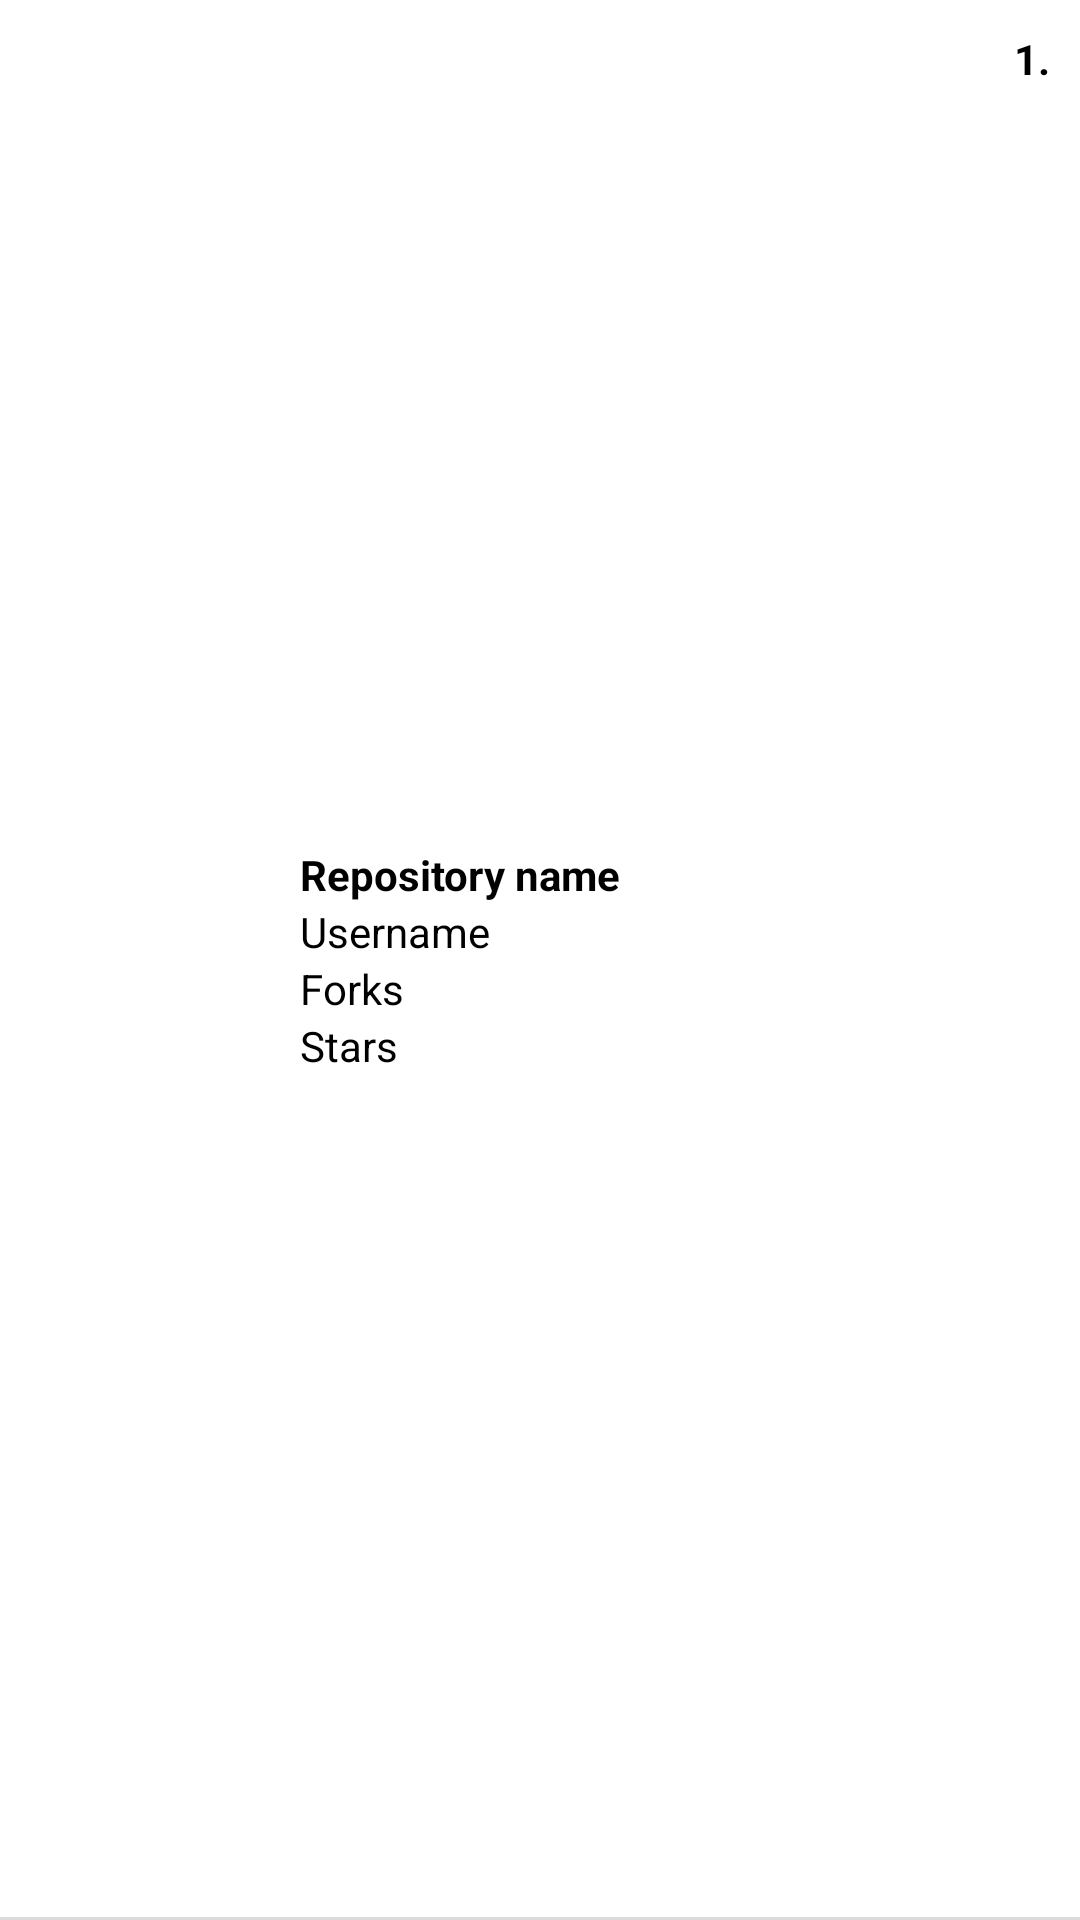

The Android layout XML behind this screen, and the referenced resources:
<!-- AndroidManifest.xml: application theme Theme.GitTrendingRepo -->
<!-- res/layout/repositoy_listview_item.xml -->
<?xml version="1.0" encoding="utf-8"?>
<RelativeLayout
    xmlns:android="http://schemas.android.com/apk/res/android"
    android:layout_width="match_parent"
    android:layout_height="100dp"
    android:orientation="horizontal"
    android:gravity="center_vertical">

    <androidx.appcompat.widget.AppCompatImageView
        android:id="@+id/image"
        android:layout_width="80dp"
        android:layout_height="80dp"
        android:layout_centerVertical="true"
        android:layout_marginStart="10dp"
        android:layout_marginEnd="10dp"
        android:scaleType="centerCrop"
        android:transitionName="profile"/>

    <LinearLayout
        android:layout_width="match_parent"
        android:layout_height="wrap_content"
        android:layout_centerVertical="true"
        android:orientation="vertical"
        android:layout_toEndOf="@id/image">

        <TextView
            android:id="@+id/repositoryNameTV"
            android:layout_width="match_parent"
            android:layout_height="wrap_content"
            android:textColor="@color/black"
            android:textStyle="bold"
            android:text="Repository name">
        </TextView>

        <TextView
            android:id="@+id/usernameTV"
            android:layout_width="match_parent"
            android:layout_height="wrap_content"
            android:textColor="@color/black"
            android:text="Username">
        </TextView>

        <TextView
            android:id="@+id/forksCountTV"
            android:layout_width="wrap_content"
            android:layout_height="wrap_content"
            android:textColor="@color/black"
            android:maxLines="1"
            android:text="@string/forks">
        </TextView>

        <TextView
            android:id="@+id/starsCountTV"
            android:layout_width="wrap_content"
            android:layout_height="wrap_content"
            android:textColor="@color/black"
            android:maxLines="1"
            android:text="@string/stars">
        </TextView>


    </LinearLayout>

    <TextView
        android:id="@+id/rankTV"
        android:layout_width="wrap_content"
        android:layout_height="wrap_content"
        android:textColor="@color/black"
        android:layout_alignParentEnd="true"
        android:textStyle="bold"
        android:padding="10dp"
        android:text="1.">
    </TextView>

    <View
        android:layout_width="match_parent"
        android:layout_height="1dp"
        android:layout_alignParentBottom="true"
        android:background="@color/divider_color" />

</RelativeLayout>
<!-- resources referenced by this layout -->
<resources>
  <color name="black">#FF000000</color>
  <color name="divider_color">#DCDCDC</color>
  <string name="forks">Forks</string>
  <string name="stars">Stars</string>
  <style name="Theme.GitTrendingRepo" parent="Theme.MaterialComponents.DayNight.NoActionBar">
          
          <item name="colorPrimary">@color/purple_500</item>
          <item name="colorPrimaryVariant">@color/purple_700</item>
          <item name="colorOnPrimary">@color/white</item>
          
          <item name="colorSecondary">@color/teal_200</item>
          <item name="colorSecondaryVariant">@color/teal_700</item>
          <item name="colorOnSecondary">@color/black</item>
          
          <item name="android:statusBarColor" tools:targetApi="l">?attr/colorPrimaryVariant</item>
          
      </style>
  <color name="purple_500">#FF6200EE</color>
  <color name="purple_700">#FF3700B3</color>
  <color name="white">#FFFFFFFF</color>
  <color name="teal_200">#FF03DAC5</color>
  <color name="teal_700">#FF018786</color>
</resources>
